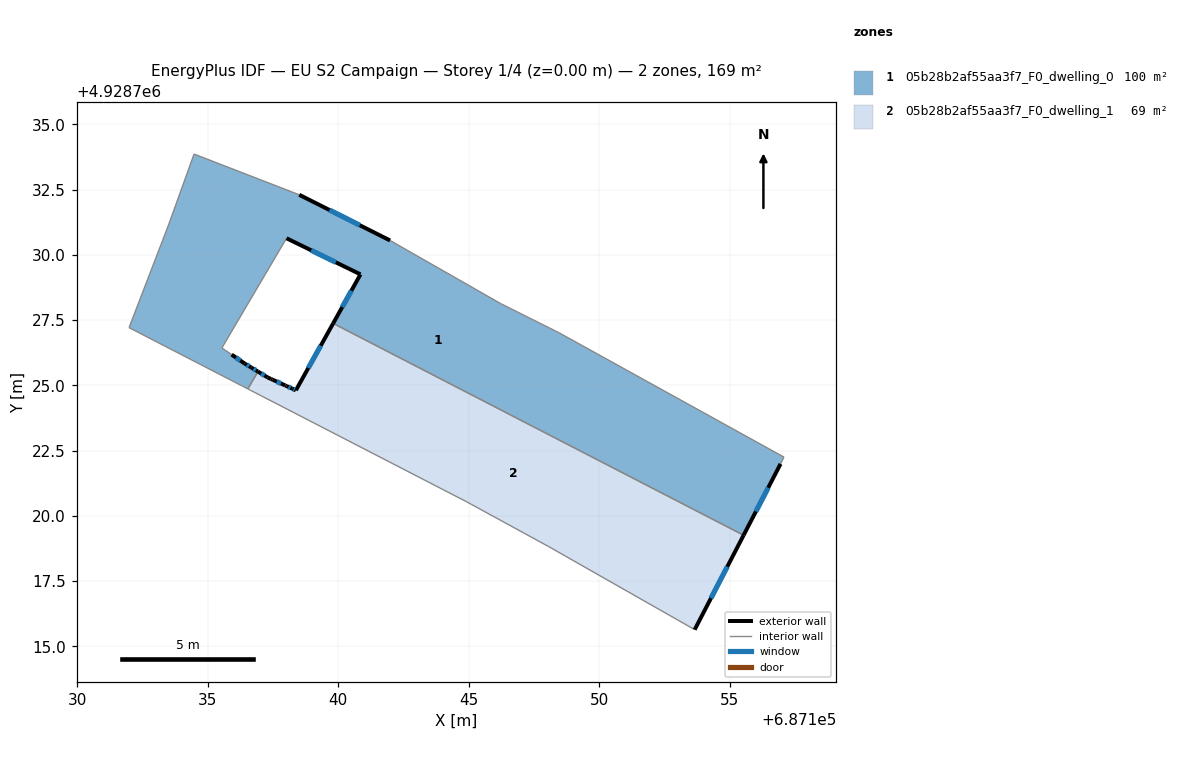
=== STOREY PLAN SPEC (per zone: floor XY polygon, exterior-wall plan segments, windows/doors) ===
zone 1: 05b28b2af55aa3f7_F0_dwelling_0  (99.9 m²)
  floor: (687155.53, 4928719.26) (687156.94, 4928721.99) (687157.07, 4928722.25) (687148.46, 4928727.01) (687146.22, 4928728.13) (687141.98, 4928730.55) (687138.50, 4928732.30) (687134.47, 4928733.86) (687133.48, 4928731.11) (687131.98, 4928727.21) (687135.89, 4928725.20) (687136.00, 4928725.14) (687136.27, 4928725.00) (687136.33, 4928724.97) (687136.53, 4928724.87) (687136.92, 4928725.53) (687136.67, 4928725.68) (687136.41, 4928725.84) (687135.54, 4928726.44) (687138.02, 4928730.64) (687140.85, 4928729.25) (687139.80, 4928727.38)
  exterior wall: (687140.85, 4928729.25) – (687138.02, 4928730.64)  [3.2 m]
    window: (687139.90, 4928729.71) – (687138.96, 4928730.18)  [1.1 m²]
  exterior wall: (687135.91, 4928726.18) – (687136.41, 4928725.84)  [0.6 m]
    window: (687136.08, 4928726.07) – (687136.24, 4928725.95)  [0.2 m²]
  exterior wall: (687136.41, 4928725.84) – (687136.67, 4928725.68)  [0.3 m]
    window: (687136.50, 4928725.79) – (687136.58, 4928725.74)  [0.1 m²]
  exterior wall: (687136.67, 4928725.68) – (687136.92, 4928725.53)  [0.3 m]
    window: (687136.75, 4928725.63) – (687136.84, 4928725.58)  [0.1 m²]
  exterior wall: (687138.50, 4928732.30) – (687141.98, 4928730.55)  [3.9 m]
    window: (687139.66, 4928731.72) – (687140.82, 4928731.14)  [1.3 m²]
  exterior wall: (687156.94, 4928721.99) – (687155.53, 4928719.26)  [3.1 m]
    window: (687156.47, 4928721.08) – (687156.00, 4928720.17)  [1.0 m²]
  exterior wall: (687139.80, 4928727.38) – (687140.85, 4928729.25)  [2.1 m]
    window: (687140.15, 4928728.00) – (687140.50, 4928728.63)  [0.7 m²]
  interior walls: 17
zone 2: 05b28b2af55aa3f7_F0_dwelling_1  (69.0 m²)
  floor: (687153.65, 4928715.64) (687155.53, 4928719.26) (687139.80, 4928727.38) (687138.38, 4928724.81) (687138.24, 4928724.88) (687138.02, 4928724.97) (687137.96, 4928725.00) (687137.48, 4928725.22) (687137.42, 4928725.25) (687137.29, 4928725.31) (687136.92, 4928725.53) (687136.53, 4928724.87) (687136.63, 4928724.82) (687137.05, 4928724.60) (687144.91, 4928720.54) (687148.06, 4928718.82)
  exterior wall: (687136.92, 4928725.53) – (687137.29, 4928725.31)  [0.4 m]
    window: (687137.05, 4928725.45) – (687137.17, 4928725.38)  [0.1 m²]
  exterior wall: (687137.29, 4928725.31) – (687137.42, 4928725.25)  [0.1 m]
  exterior wall: (687137.42, 4928725.25) – (687137.48, 4928725.22)  [0.1 m]
  exterior wall: (687137.48, 4928725.22) – (687137.96, 4928725.00)  [0.5 m]
    window: (687137.64, 4928725.15) – (687137.80, 4928725.07)  [0.2 m²]
  exterior wall: (687137.96, 4928725.00) – (687138.02, 4928724.97)  [0.1 m]
  exterior wall: (687138.02, 4928724.97) – (687138.24, 4928724.88)  [0.2 m]
    window: (687138.09, 4928724.94) – (687138.17, 4928724.91)  [0.1 m²]
  exterior wall: (687138.24, 4928724.88) – (687138.38, 4928724.81)  [0.2 m]
    window: (687138.28, 4928724.85) – (687138.33, 4928724.83)  [0.1 m²]
  exterior wall: (687138.38, 4928724.81) – (687139.80, 4928727.38)  [2.9 m]
    window: (687138.85, 4928725.67) – (687139.33, 4928726.52)  [1.0 m²]
  exterior wall: (687155.53, 4928719.26) – (687153.65, 4928715.64)  [4.1 m]
    window: (687154.90, 4928718.05) – (687154.28, 4928716.85)  [1.4 m²]
  interior walls: 7

=== DERIVED (storey summary) ===
Building: EU S2 Campaign
Storey: 1 of 4  (floor level z = 0.00 m)
Storey gross floor area: 168.8 m²
Zones on this storey: 2
  - 05b28b2af55aa3f7_F0_dwelling_0: floor 99.9 m²; exterior wall 13.5 m (40.4 m²); 7 window(s) 4.5 m²; WWR 11.1%
  - 05b28b2af55aa3f7_F0_dwelling_1: floor 69.0 m²; exterior wall 8.6 m (25.9 m²); 6 window(s) 2.8 m²; WWR 10.8%
Zone adjacency (shared interzone walls):
  - 05b28b2af55aa3f7_F0_dwelling_0 ↔ 05b28b2af55aa3f7_F0_dwelling_1